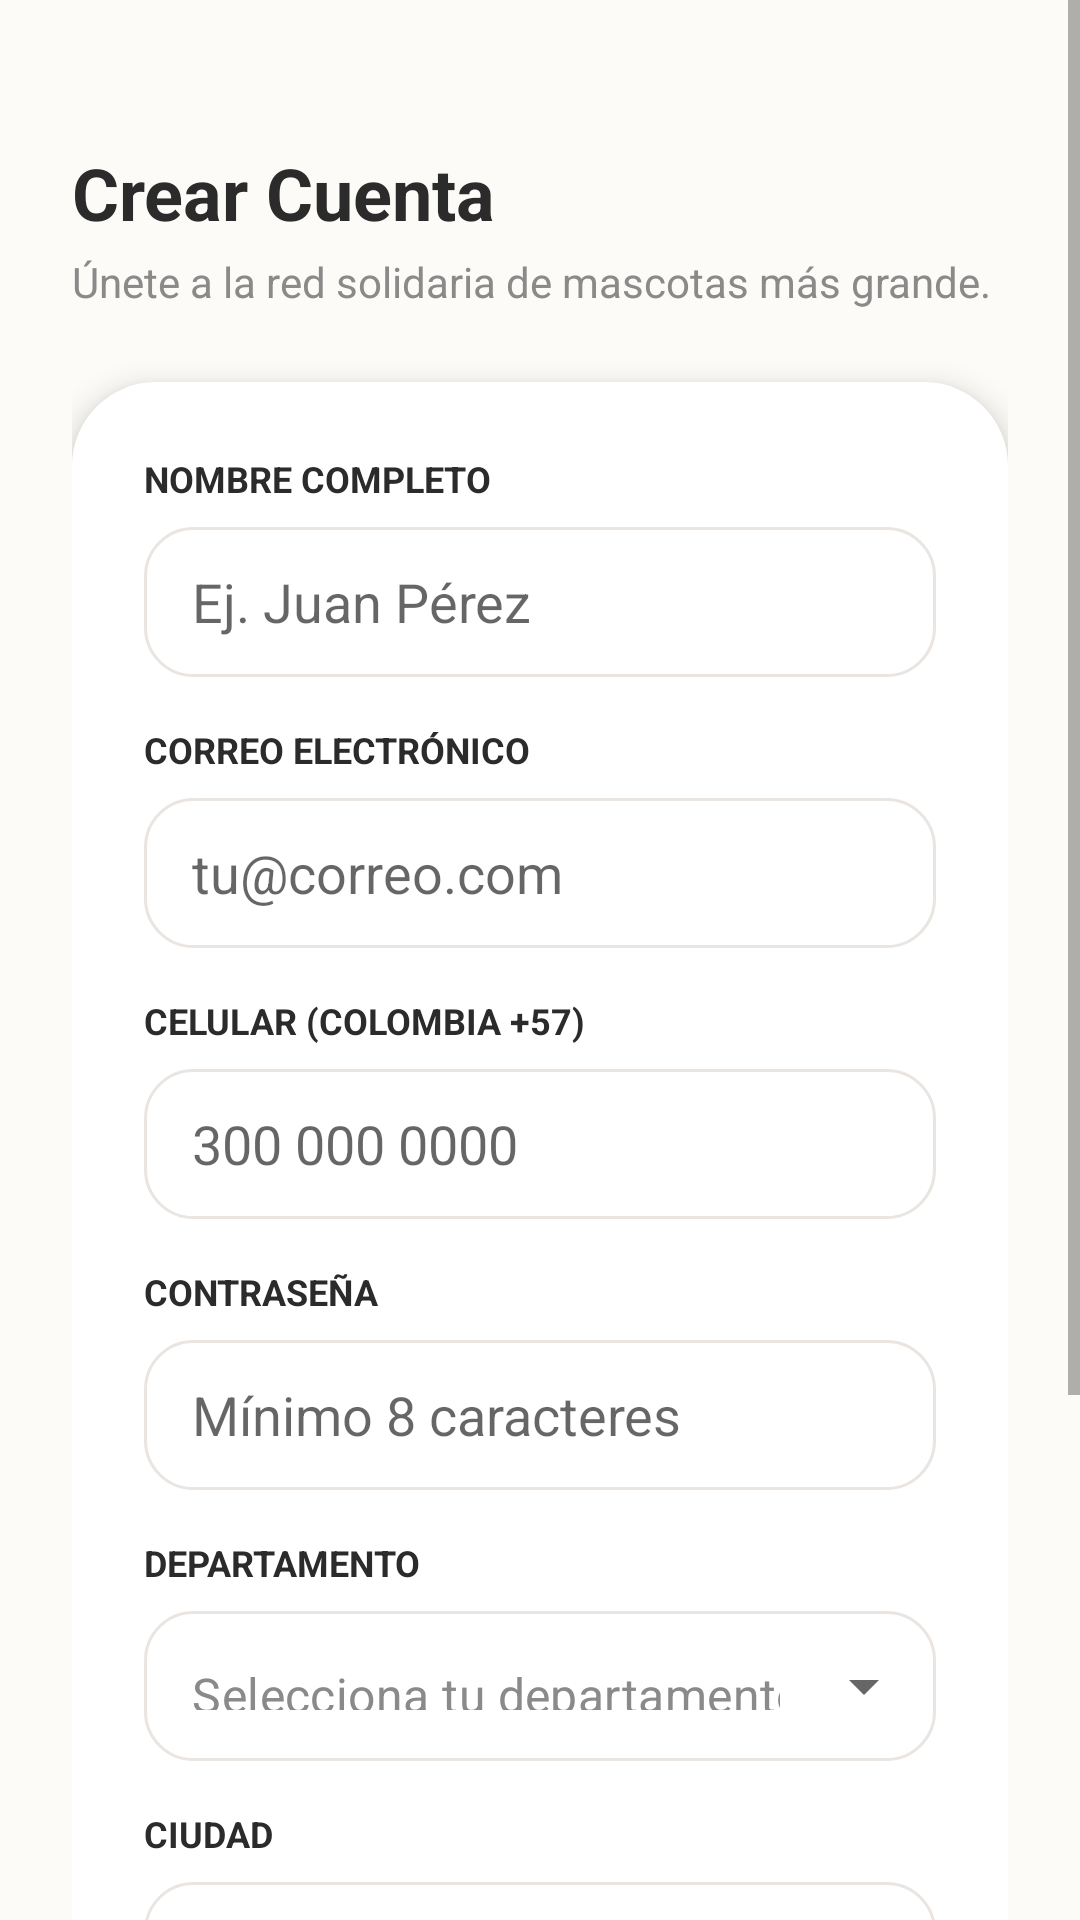

Android layout source for this screen:
<!-- AndroidManifest.xml: application theme Theme.HuellaApp -->
<!-- res/layout/activity_registro.xml -->
<?xml version="1.0" encoding="utf-8"?>
<ScrollView xmlns:android="http://schemas.android.com/apk/res/android"
    xmlns:app="http://schemas.android.com/apk/res-auto"
    xmlns:tools="http://schemas.android.com/tools"
    android:layout_width="match_parent"
    android:layout_height="match_parent"
    android:fillViewport="true"
    android:background="@color/huellapp_background"
    tools:context=".RegistroActivity">

    <androidx.constraintlayout.widget.ConstraintLayout
        android:layout_width="match_parent"
        android:layout_height="wrap_content"
        android:padding="24dp">

        <TextView
            android:id="@+id/tvTitle"
            style="@style/HuellAppTitle"
            android:layout_width="wrap_content"
            android:layout_height="wrap_content"
            android:text="Crear Cuenta"
            android:layout_marginTop="24dp"
            app:layout_constraintStart_toStartOf="parent"
            app:layout_constraintTop_toTopOf="parent" />

        <TextView
            android:id="@+id/tvSubtitle"
            android:layout_width="0dp"
            android:layout_height="wrap_content"
            android:text="Únete a la red solidaria de mascotas más grande."
            android:textColor="@color/huellapp_text_hint"
            android:layout_marginTop="4dp"
            app:layout_constraintStart_toStartOf="parent"
            app:layout_constraintEnd_toEndOf="parent"
            app:layout_constraintTop_toBottomOf="@id/tvTitle" />

        <LinearLayout
            android:id="@+id/cardForm"
            android:layout_width="0dp"
            android:layout_height="wrap_content"
            android:layout_marginTop="24dp"
            android:background="@drawable/bg_card_rounded"
            android:elevation="6dp"
            android:orientation="vertical"
            android:padding="24dp"
            app:layout_constraintEnd_toEndOf="parent"
            app:layout_constraintStart_toStartOf="parent"
            app:layout_constraintTop_toBottomOf="@id/tvSubtitle">

            
            <TextView
                android:layout_width="wrap_content"
                android:layout_height="wrap_content"
                android:text="NOMBRE COMPLETO"
                android:textColor="@color/huellapp_text_dark"
                android:textSize="12sp"
                android:textStyle="bold" />
            <EditText
                android:id="@+id/etNombreRegistro"
                android:layout_width="match_parent"
                android:layout_height="50dp"
                android:layout_marginTop="8dp"
                android:background="@drawable/bg_input_rounded"
                android:hint="Ej. Juan Pérez"
                android:paddingStart="16dp"
                android:paddingEnd="16dp"
                android:inputType="textPersonName" />

            
            <TextView
                android:layout_width="wrap_content"
                android:layout_height="wrap_content"
                android:layout_marginTop="16dp"
                android:text="CORREO ELECTRÓNICO"
                android:textColor="@color/huellapp_text_dark"
                android:textSize="12sp"
                android:textStyle="bold" />
            <EditText
                android:id="@+id/etEmailRegistro"
                android:layout_width="match_parent"
                android:layout_height="50dp"
                android:layout_marginTop="8dp"
                android:background="@drawable/bg_input_rounded"
                android:hint="tu@correo.com"
                android:paddingStart="16dp"
                android:paddingEnd="16dp"
                android:inputType="textEmailAddress" />

            
            <TextView
                android:layout_width="wrap_content"
                android:layout_height="wrap_content"
                android:layout_marginTop="16dp"
                android:text="CELULAR (COLOMBIA +57)"
                android:textColor="@color/huellapp_text_dark"
                android:textSize="12sp"
                android:textStyle="bold" />
            <EditText
                android:id="@+id/etCelularRegistro"
                android:layout_width="match_parent"
                android:layout_height="50dp"
                android:layout_marginTop="8dp"
                android:background="@drawable/bg_input_rounded"
                android:hint="300 000 0000"
                android:paddingStart="16dp"
                android:paddingEnd="16dp"
                android:inputType="phone" />

            
            <TextView
                android:layout_width="wrap_content"
                android:layout_height="wrap_content"
                android:layout_marginTop="16dp"
                android:text="CONTRASEÑA"
                android:textColor="@color/huellapp_text_dark"
                android:textSize="12sp"
                android:textStyle="bold" />
            <EditText
                android:id="@+id/etPasswordRegistro"
                android:layout_width="match_parent"
                android:layout_height="50dp"
                android:layout_marginTop="8dp"
                android:background="@drawable/bg_input_rounded"
                android:hint="Mínimo 8 caracteres"
                android:paddingStart="16dp"
                android:paddingEnd="16dp"
                android:inputType="textPassword" />

            
            <TextView
                android:layout_width="wrap_content"
                android:layout_height="wrap_content"
                android:layout_marginTop="16dp"
                android:text="DEPARTAMENTO"
                android:textColor="@color/huellapp_text_dark"
                android:textSize="12sp"
                android:textStyle="bold" />

            <com.google.android.material.textfield.TextInputLayout
                style="@style/Widget.MaterialComponents.TextInputLayout.OutlinedBox.ExposedDropdownMenu"
                android:layout_width="match_parent"
                android:layout_height="wrap_content"
                android:layout_marginTop="8dp"
                app:boxBackgroundColor="@android:color/transparent"
                app:boxStrokeWidth="0dp"
                app:boxStrokeWidthFocused="0dp"
                app:hintEnabled="false">

                <AutoCompleteTextView
                    android:id="@+id/autoCompleteDepartamento"
                    android:layout_width="match_parent"
                    android:layout_height="50dp"
                    android:background="@drawable/bg_input_rounded"
                    android:hint="Selecciona tu departamento"
                    android:inputType="none"
                    android:paddingHorizontal="16dp"
                    android:textColorHint="@color/huellapp_text_hint" />
            </com.google.android.material.textfield.TextInputLayout>

            
            <TextView
                android:layout_width="wrap_content"
                android:layout_height="wrap_content"
                android:layout_marginTop="16dp"
                android:text="CIUDAD"
                android:textColor="@color/huellapp_text_dark"
                android:textSize="12sp"
                android:textStyle="bold" />

            <com.google.android.material.textfield.TextInputLayout
                style="@style/Widget.MaterialComponents.TextInputLayout.OutlinedBox.ExposedDropdownMenu"
                android:layout_width="match_parent"
                android:layout_height="wrap_content"
                android:layout_marginTop="8dp"
                app:boxBackgroundColor="@android:color/transparent"
                app:boxStrokeWidth="0dp"
                app:boxStrokeWidthFocused="0dp"
                app:hintEnabled="false">

                <AutoCompleteTextView
                    android:id="@+id/autoCompleteCiudad"
                    android:layout_width="match_parent"
                    android:layout_height="50dp"
                    android:background="@drawable/bg_input_rounded"
                    android:hint="Selecciona tu ciudad"
                    android:inputType="none"
                    android:paddingHorizontal="16dp"
                    android:textColorHint="@color/huellapp_text_hint" />
            </com.google.android.material.textfield.TextInputLayout>

            
            <Button
                android:id="@+id/btnRegistrarme"
                android:layout_width="match_parent"
                android:layout_height="wrap_content" android:minHeight="55dp"
                android:layout_marginTop="32dp"
                android:background="@drawable/bg_button_orange"
                android:text="Registrarme ✓"
                android:textAllCaps="false"
                android:textColor="@color/white"
                android:textSize="16sp"
                android:textStyle="bold" />

        </LinearLayout>

        <TextView
            android:id="@+id/tvGoToLogin"
            android:layout_width="wrap_content"
            android:layout_height="wrap_content"
            android:layout_marginTop="24dp"
            android:layout_marginBottom="24dp"
            android:text="¿Ya tienes cuenta? Inicia Sesión"
            android:textColor="@color/huellapp_primary"
            android:textSize="15sp"
            android:textStyle="bold"
            app:layout_constraintBottom_toBottomOf="parent"
            app:layout_constraintEnd_toEndOf="parent"
            app:layout_constraintStart_toStartOf="parent"
            app:layout_constraintTop_toBottomOf="@id/cardForm"
            app:layout_constraintVertical_bias="1.0" />

    </androidx.constraintlayout.widget.ConstraintLayout>
</ScrollView>
<!-- resources referenced by this layout -->
<resources>
  <color name="huellapp_background">#FDFBF7</color>
  <color name="huellapp_primary">#FF7A00</color>
  <color name="huellapp_text_dark">#2B2B2B</color>
  <color name="huellapp_text_hint">#8A8A8A</color>
  <color name="white">#FFFFFFFF</color>
  <!-- drawable bg_button_orange (drawable) -->
  <?xml version="1.0" encoding="utf-8"?>
  <ripple xmlns:android="http://schemas.android.com/apk/res/android"
      android:color="@color/huellapp_primary_dark">
  
      
      <item>
          <shape android:shape="rectangle">
              <solid android:color="@color/huellapp_primary"/>
              <corners android:radius="24dp"/>
          </shape>
      </item>
  </ripple>
  <!-- drawable bg_card_rounded (drawable) -->
  <?xml version="1.0" encoding="utf-8"?>
  <shape xmlns:android="http://schemas.android.com/apk/res/android"
      android:shape="rectangle">
  
      
      <solid android:color="@color/huellapp_card_bg" />
  
      
      <corners android:radius="28dp" />
  
      
  </shape>
  <!-- drawable bg_input_rounded (drawable) -->
  <?xml version="1.0" encoding="utf-8"?>
  <selector xmlns:android="http://schemas.android.com/apk/res/android">
      
      <item android:state_focused="true">
          <shape android:shape="rectangle">
              <solid android:color="@color/huellapp_card_bg"/>
              <corners android:radius="16dp"/>
              
              <stroke android:width="2dp" android:color="@color/huellapp_primary"/>
          </shape>
      </item>
  
      
      <item>
          <shape android:shape="rectangle">
              <solid android:color="@color/huellapp_card_bg"/>
              <corners android:radius="16dp"/>
              <stroke android:width="1dp" android:color="@color/huellapp_border"/>
          </shape>
      </item>
  </selector>
  <style name="HuellAppTitle" parent="TextAppearance.MaterialComponents.Headline5">
          <item name="android:textColor">@color/huellapp_text_dark</item>
          <item name="android:textStyle">bold</item>
          <item name="android:textSize">24sp</item>
      </style>
  <style name="Theme.HuellaApp" parent="Base.Theme.HuellaApp" />
  <color name="huellapp_primary_dark">#E65100</color>
  <color name="huellapp_card_bg">#FFFFFF</color>
  <color name="huellapp_border">#EAE5E1</color>
  <style name="Base.Theme.HuellaApp" parent="Theme.MaterialComponents.DayNight.NoActionBar">
          
          <item name="colorPrimary">@color/huellapp_primary</item>
          <item name="colorPrimaryVariant">@color/huellapp_primary_dark</item>
          <item name="colorOnPrimary">@color/white</item>
  
          
          <item name="android:windowBackground">@color/huellapp_background</item>
          <item name="colorSurface">@color/huellapp_card_bg</item>
      </style>
</resources>
